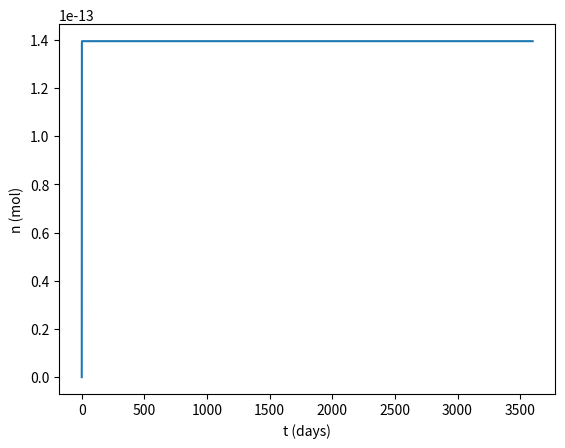
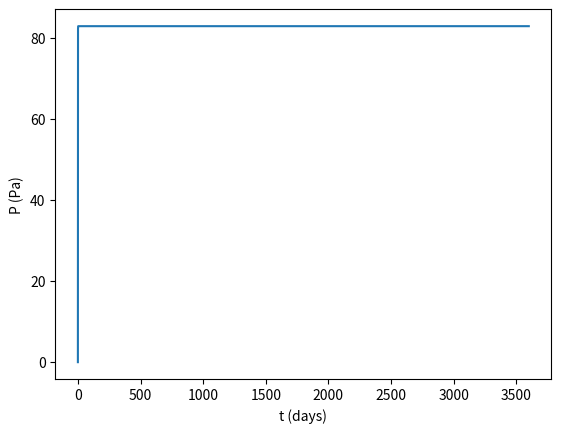
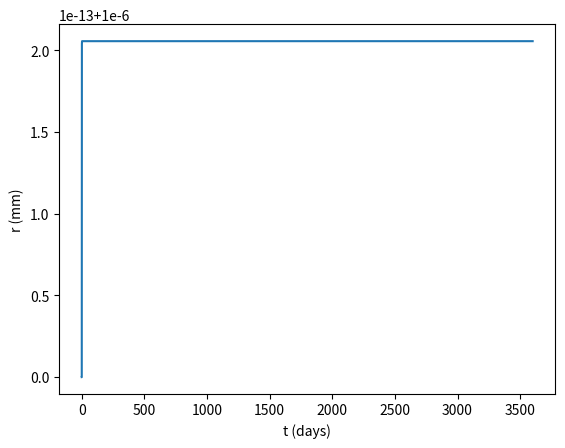
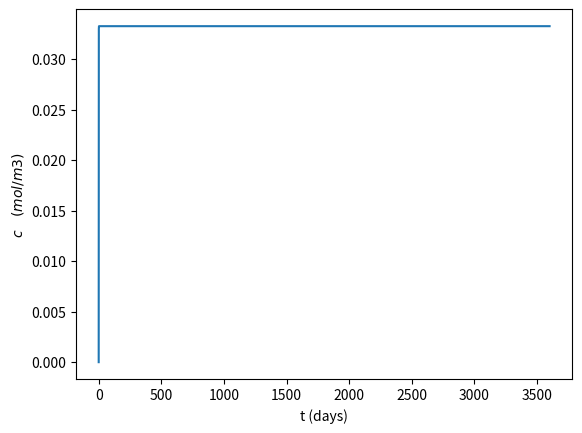

These charts were generated, in order, by the following Python code:
#!/usr/bin/env python3
# -*- coding: utf-8 -*-
"""
Created on Fri May 23 10:15:49 2025

[redacted]
"""
import numpy as np
from numpy import pi
import matplotlib.pyplot as plt

Ci=400.0
Co=0.0
Dif=1.7e-11
L=1.0
ri=10.2e-3
ro=12.3e-3
Ru=8.314  #m3⋅Pa⋅K−1⋅mol−1
T=300.0 
r_pos=11.0e-3
ro_pore=1.0e-6
a=0.2476*1e-1 #H2 m**6*Pa/mol**2
b=0.02661*1e-3 #H2 m**3/mol
E=0.565e9 #elastic modulus HDPE Pa
nu=0.4  #poisson ration HDPE
Sc_t=24*3600 #time scale days
t_end=360*10 #days
dt=0.025 #days
n_step=int(t_end/dt)

n=np.zeros(n_step+1) #moles inside 
P=np.zeros(n_step+1) #Pore pressure
r=np.zeros(n_step+1) # pore radius
V=np.zeros(n_step+1) # pore volume
c_pore=np.zeros(n_step+1) # concetration in pore

t=np.linspace(0,t_end,n_step+1)

#flux through pipe wall
def flux_pipe(r):
    n=(Ci-Co)/(np.log(r/ri)/(2*pi*Dif*L))
    return n

#shape factor for the defect
def SF(D,z):
    s=2*pi*D/(1-D/(4*z))
    return s

#staate equation for pressure @V,t=constant
def P_se(n,V,T):
#    P=n*Ru*T/V #ideal gas
    P=n*Ru*T/(V-n*b)-a*n**2/V**2 #Van der walls
    return P

#time steps
r[0]=ro_pore
n_in=flux_pipe(r_pos)
V[0]=4.0/3.0*pi*r[0]**2
S1=SF(2*r[0],r_pos-ri)*0
S2=SF(2*r[0],ro-r_pos)
for j in range(n_step):
    denom=1.0+dt*Sc_t*(0.5*S1*Dif*1.0/V[j]+0.5*S2*Dif*1.0/V[j])
    nume=n[j]+dt*Sc_t*(4*pi*r[j]**2*n_in+0.5*S1*Dif*Ci+0.5*S2*Dif*Co\
    -0.5*S1*Dif*(n[j]/V[j]-Ci)-0.5*S2*Dif*(n[j]/V[j]-Co))                   
    n[j+1]=nume/denom
    dr=(1+nu)/E*r[0]*P[j]
    r[j+1]=r[0]+dr
    V[j+1]=4.0/3.0*pi*r[j+1]**2
    P[j+1]=P_se(n[j+1],V[j+1],T) 
    c_pore[j+1]=n[j+1]/V[j+1]
    S1=SF(2*r[j+1],r_pos-ri)*0
    S2=SF(2*r[j+1],ro-r_pos)       

#moles
fig, ax = plt.subplots()
ax.plot(t,n)   
ax.set(xlabel='t (days)')
ax.set(ylabel='n (mol)')   

#Pressure   
fig, ax = plt.subplots()
ax.plot(t,P)   
ax.set(xlabel='t (days)')
ax.set(ylabel='P (Pa)')   
 
#Radius     
fig, ax = plt.subplots()
ax.plot(t,r)   
ax.set(xlabel='t (days)')
ax.set(ylabel='r (mm)')      
 
#concentration  
fig, ax = plt.subplots()
ax.plot(t,c_pore)   
ax.set(xlabel='t (days)')
ax.set(ylabel=r'$c\quad(mol/m3)$')      
      
   
   
   
   
   
   


